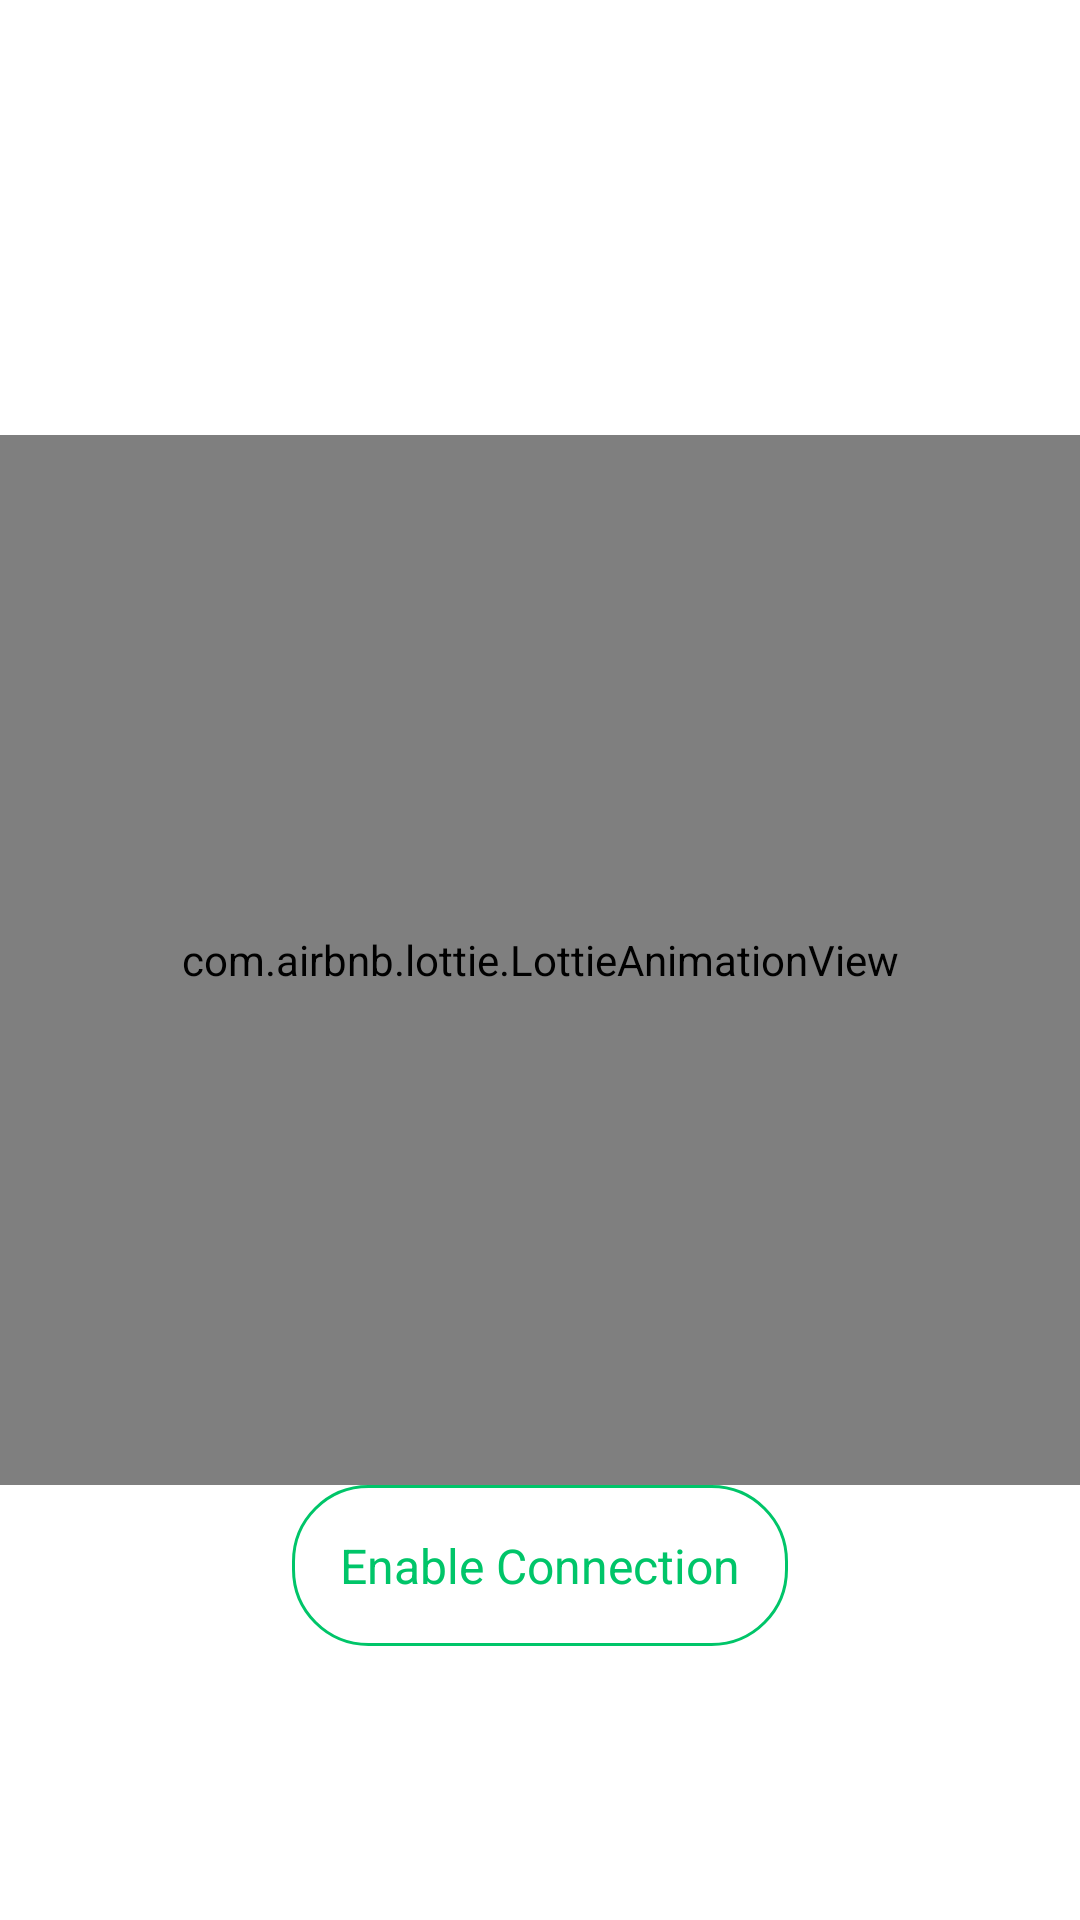

Reconstruct the res/layout file that produces this screen, plus the resources it refers to.
<!-- AndroidManifest.xml: application theme Theme.ClickBuy -->
<!-- res/layout/fragment_guest.xml -->
<?xml version="1.0" encoding="utf-8"?>
<androidx.constraintlayout.widget.ConstraintLayout xmlns:android="http://schemas.android.com/apk/res/android"
    xmlns:app="http://schemas.android.com/apk/res-auto"
    xmlns:tools="http://schemas.android.com/tools"
    android:layout_width="match_parent"
    android:layout_height="match_parent"
    tools:context=".me.view.logged.MeFragment">

    <include
        layout="@layout/no_connection_view"
        android:layout_width="match_parent"
        android:layout_height="0dp"
        android:visibility="visible"
        app:layout_constraintBottom_toBottomOf="parent"
        app:layout_constraintEnd_toEndOf="parent"
        app:layout_constraintStart_toStartOf="parent"
        app:layout_constraintTop_toTopOf="parent" />


    <TextView
        android:id="@+id/welcome_textView"
        android:layout_width="match_parent"
        android:layout_height="wrap_content"
        android:layout_marginBottom="8dp"
        android:textAlignment="textStart"
        android:layout_marginHorizontal="32dp"
        android:text="@string/welcome"
        android:textColor="@color/black"
        android:textSize="30sp"
        android:textStyle="bold"
        android:visibility="gone"
        app:layout_constraintBottom_toTopOf="@+id/guest_textView"
        app:layout_constraintEnd_toEndOf="parent"
        app:layout_constraintStart_toStartOf="parent" />

    <TextView
        android:id="@+id/guest_textView"
        android:layout_width="match_parent"
        android:layout_height="wrap_content"
        android:text="@string/guest"
        android:textSize="20sp"
        android:textColor="@color/black"
        android:layout_marginHorizontal="32dp"
        android:textAlignment="textStart"
        android:visibility="gone"
        app:layout_constraintBottom_toBottomOf="parent"
        app:layout_constraintEnd_toEndOf="parent"
        app:layout_constraintStart_toStartOf="parent"
        app:layout_constraintTop_toTopOf="parent" />


    <com.google.android.material.button.MaterialButton
        android:id="@+id/login_button"
        android:layout_width="match_parent"
        android:layout_height="wrap_content"
        android:layout_marginHorizontal="32dp"
        android:layout_marginTop="25sp"
        android:text="@string/login"
        android:padding="8dp"
        android:textSize="20sp"
        android:visibility="gone"
        app:layout_constraintEnd_toEndOf="parent"
        app:layout_constraintStart_toStartOf="parent"
        app:layout_constraintTop_toBottomOf="@+id/guest_textView" />

</androidx.constraintlayout.widget.ConstraintLayout>
<!-- res/layout/no_connection_view.xml (included above) -->
<?xml version="1.0" encoding="utf-8"?>
<androidx.constraintlayout.widget.ConstraintLayout xmlns:android="http://schemas.android.com/apk/res/android"
    xmlns:app="http://schemas.android.com/apk/res-auto"
    xmlns:tools="http://schemas.android.com/tools"
    android:layout_width="match_parent"
    android:layout_height="match_parent">

    <com.airbnb.lottie.LottieAnimationView
        android:id="@+id/no_internet_animation"
        android:layout_width="match_parent"
        android:layout_height="350dp"
        app:layout_constraintBottom_toBottomOf="parent"
        app:layout_constraintEnd_toEndOf="parent"
        app:layout_constraintStart_toStartOf="parent"
        app:layout_constraintTop_toTopOf="parent"
        app:lottie_autoPlay="true"
        app:lottie_loop="true"
        app:lottie_rawRes="@raw/no_internet"
        tools:ignore="ImageContrastCheck" />


    <TextView
        android:id="@+id/enable_connection"
        android:layout_width="wrap_content"
        android:layout_height="wrap_content"
        android:text="@string/enable_connection"
        android:textColor="@color/light_green"
        android:padding="16dp"
        android:background="@drawable/spinner_shape"
        android:textSize="16sp"
        app:layout_constraintEnd_toEndOf="parent"
        app:layout_constraintStart_toStartOf="parent"
        app:layout_constraintTop_toBottomOf="@+id/no_internet_animation" />

</androidx.constraintlayout.widget.ConstraintLayout>
<!-- resources referenced by this layout -->
<resources>
  <color name="black">#FF000000</color>
  <color name="light_green">#00C569</color>
  <!-- drawable spinner_shape (drawable) -->
  <?xml version="1.0" encoding="utf-8"?>
  <shape android:shape="rectangle" xmlns:android="http://schemas.android.com/apk/res/android">
  
      <solid android:color="@color/white"/>
      <corners android:radius="25dp"/>
      <stroke android:width="1dp" android:color="@color/light_green"/>
  </shape>
  <string name="enable_connection">Enable Connection</string>
  <string name="guest">"Login to see shopping cart "</string>
  <string name="login">Login</string>
  <string name="welcome">"Welcome "</string>
  <style name="Theme.ClickBuy" parent="Theme.MaterialComponents.DayNight.NoActionBar">
          
          <item name="colorPrimary">@color/purple_500</item>
          <item name="colorPrimaryVariant">@color/purple_700</item>
          <item name="colorOnPrimary">@color/white</item>
          
          <item name="colorSecondary">@color/teal_200</item>
          <item name="colorSecondaryVariant">@color/teal_700</item>
          <item name="colorOnSecondary">@color/black</item>
          
          <item name="android:statusBarColor" tools:targetApi="l">#C0C5C2</item>
          
      </style>
  <color name="white">#FFFFFFFF</color>
  <color name="purple_500">#00C569</color>
  <color name="purple_700">#00C569</color>
  <color name="teal_200">#00C569</color>
  <color name="teal_700">#00C569</color>
</resources>
